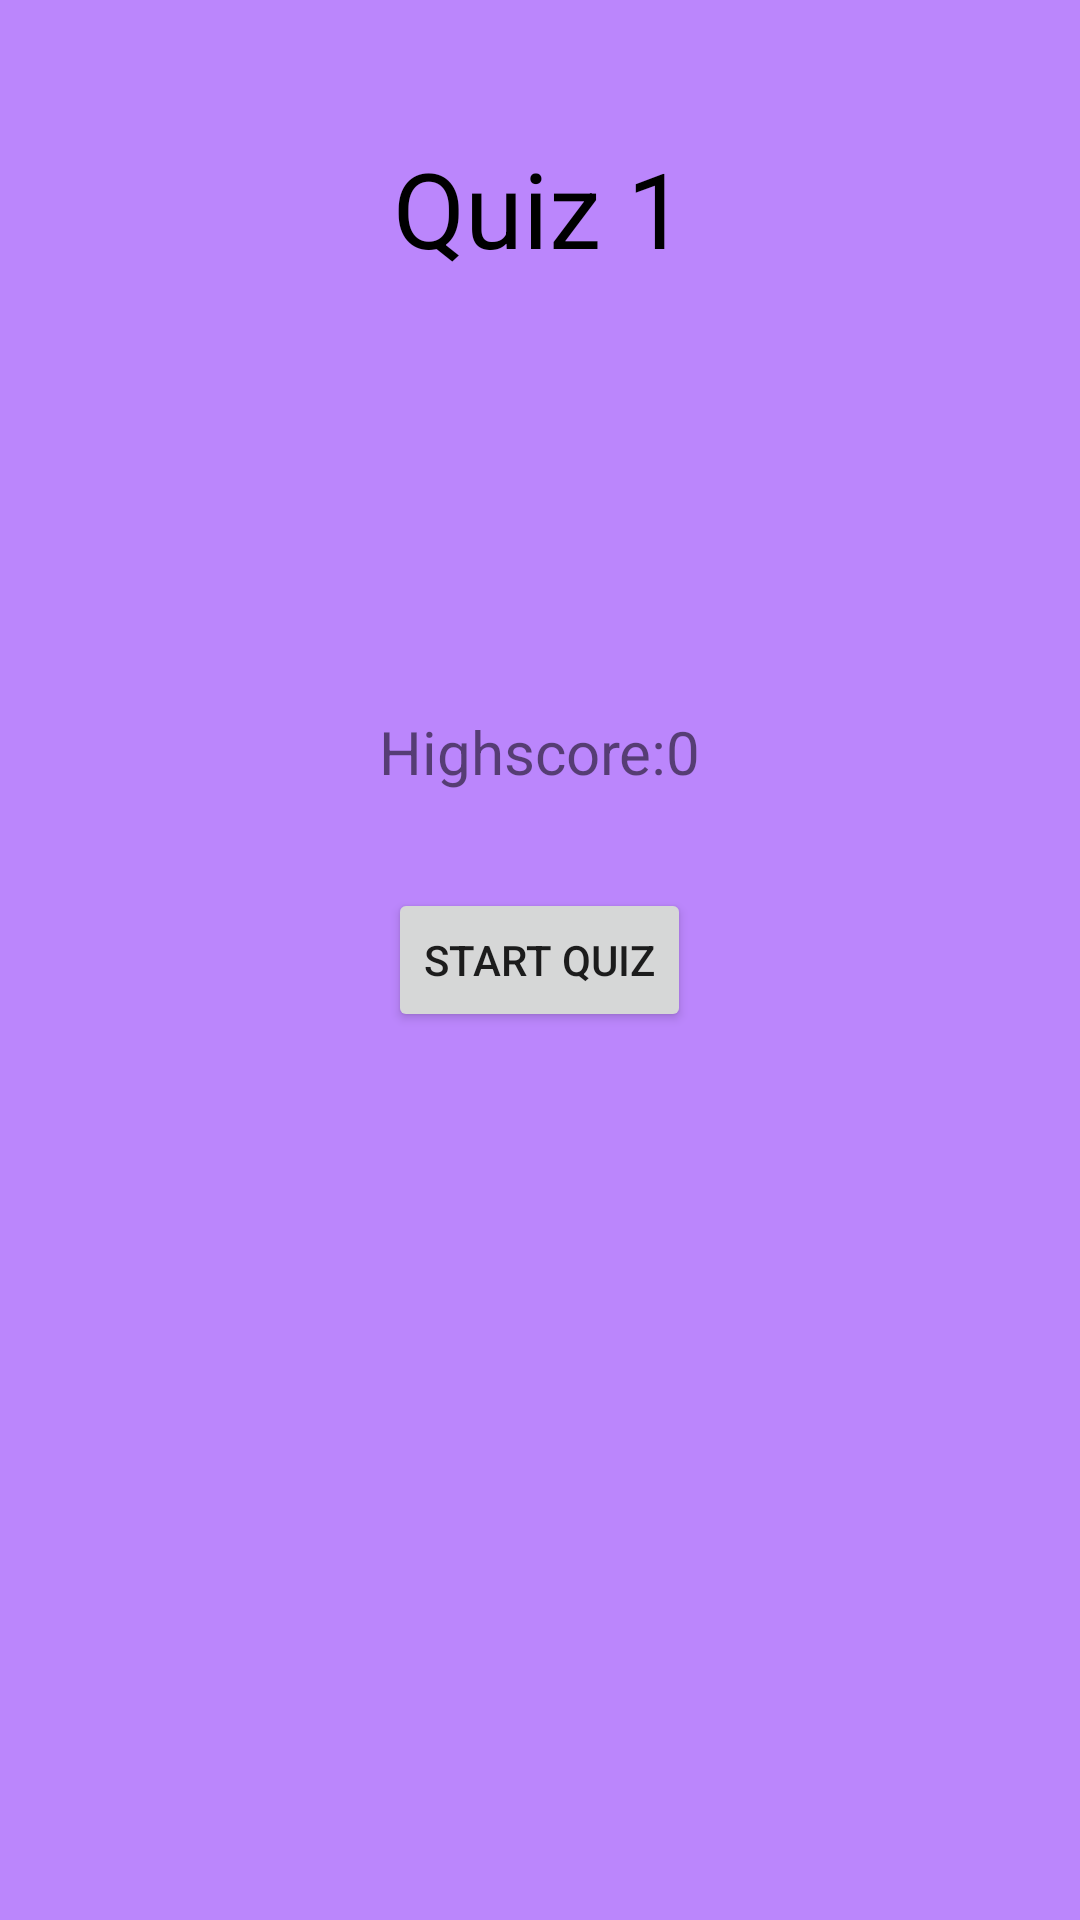

Reconstruct the res/layout file that produces this screen, plus the resources it refers to.
<!-- AndroidManifest.xml: application theme Theme.PLab -->
<!-- res/layout/activity_starting_screen.xml -->
<?xml version="1.0" encoding="utf-8"?>
<RelativeLayout xmlns:android="http://schemas.android.com/apk/res/android"
    xmlns:app="http://schemas.android.com/apk/res-auto"
    xmlns:tools="http://schemas.android.com/tools"
    android:layout_width="match_parent"
    android:layout_height="match_parent"
    android:background="@color/purple_200"
    android:padding="16dp"
    tools:context=".StartingScreenActivity">

    <TextView
        android:layout_width="wrap_content"
        android:layout_height="wrap_content"
        android:layout_centerHorizontal="true"
        android:layout_marginTop="30dp"
        android:text="Quiz 1"
        android:textColor="@color/black"
        android:textSize="35sp" />

    <TextView
        android:id="@+id/text_view_highscore"
        android:layout_width="wrap_content"
        android:layout_height="wrap_content"
        android:layout_above="@id/button_start_quiz"
        android:layout_centerHorizontal="true"
        android:layout_marginBottom="32dp"
        android:text="Highscore:0"
        android:textSize="20sp" />

    <Button
        android:id="@+id/button_start_quiz"
        android:layout_width="wrap_content"
        android:layout_height="wrap_content"
        android:layout_centerInParent="true"
        android:text="Start Quiz" />

</RelativeLayout>
<!-- resources referenced by this layout -->
<resources>
  <style name="Theme.PLab" parent="Theme.MaterialComponents.DayNight.DarkActionBar">
          
          <item name="colorPrimary">@color/purple_500</item>
          <item name="colorPrimaryVariant">@color/purple_700</item>
          <item name="colorOnPrimary">@color/white</item>
          
          <item name="colorSecondary">@color/teal_200</item>
          <item name="colorSecondaryVariant">@color/teal_700</item>
          <item name="colorOnSecondary">@color/black</item>
          
          <item name="android:statusBarColor" tools:targetApi="l">?attr/colorPrimaryVariant</item>
          
      </style>
  <!-- not gathered from this repository: default colours our renderer supplied (Android Studio template values) -->
  <color name="purple_200">#FFBB86FC</color>
  <color name="purple_500">#FF6200EE</color>
  <color name="purple_700">#FF3700B3</color>
  <color name="teal_200">#FF03DAC5</color>
  <color name="teal_700">#FF018786</color>
  <color name="black">#FF000000</color>
  <color name="white">#FFFFFFFF</color>
</resources>
